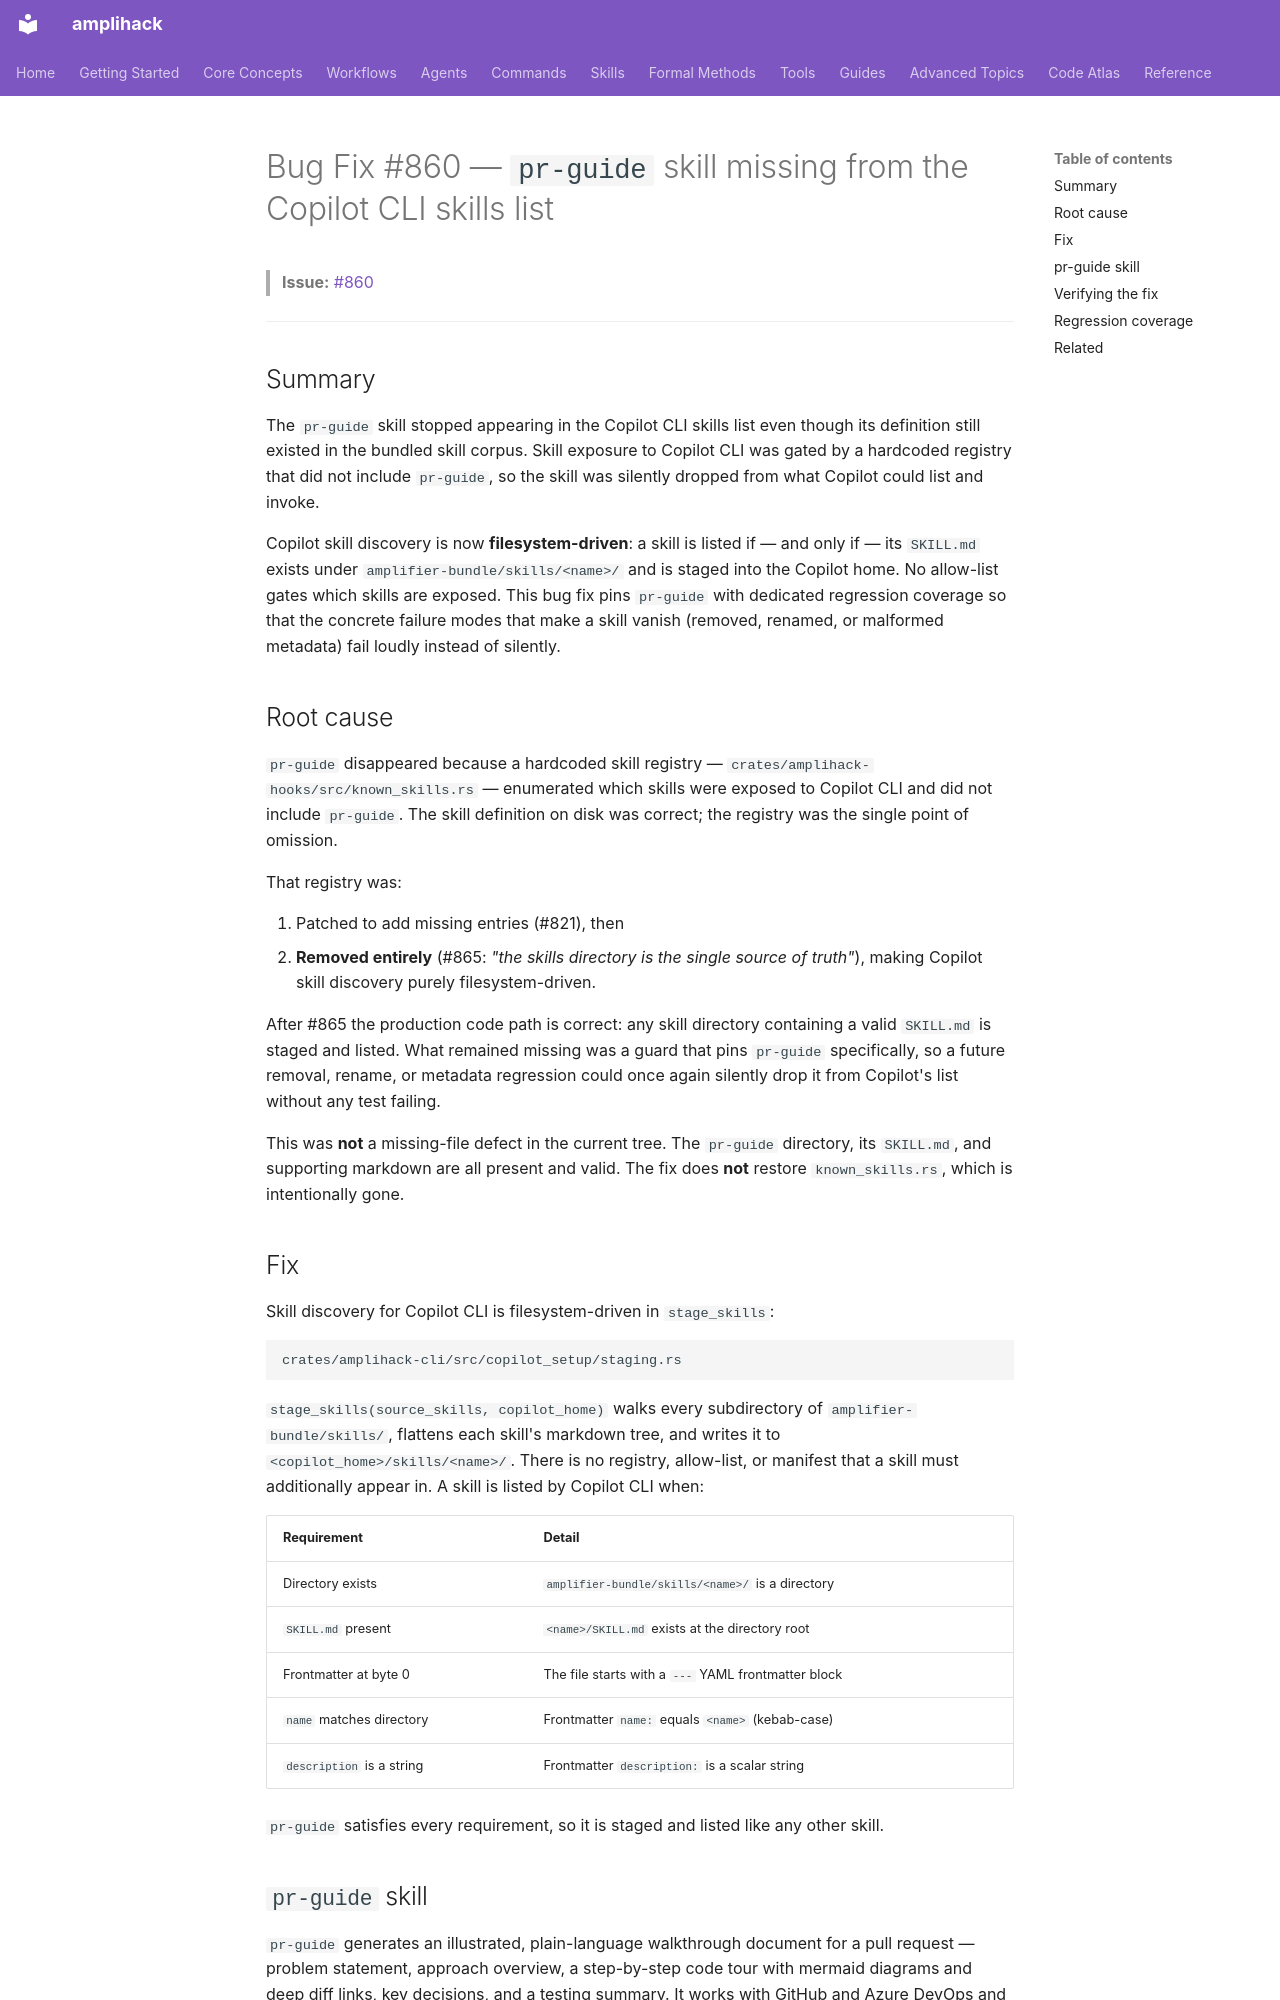

repository: rysweet/amplihack-rs · page: bugfixes/bugfix-860-pr-guide-skill-listing/index.html · generator: mkdocs

# Bug Fix #860 — `pr-guide` skill missing from the Copilot CLI skills list

> **Issue:** [#860](https://github.com/rysweet/amplihack-rs/issues/860)

---

## Summary

The `pr-guide` skill stopped appearing in the Copilot CLI skills list even
though its definition still existed in the bundled skill corpus. Skill exposure
to Copilot CLI was gated by a hardcoded registry that did not include
`pr-guide`, so the skill was silently dropped from what Copilot could list and
invoke.

Copilot skill discovery is now **filesystem-driven**: a skill is listed if — and
only if — its `SKILL.md` exists under `amplifier-bundle/skills/<name>/` and is
staged into the Copilot home. No allow-list gates which skills are exposed. This
bug fix pins `pr-guide` with dedicated regression coverage so that the concrete
failure modes that make a skill vanish (removed, renamed, or malformed metadata)
fail loudly instead of silently.

## Root cause

`pr-guide` disappeared because a hardcoded skill registry —
`crates/amplihack-hooks/src/known_skills.rs` — enumerated which skills were
exposed to Copilot CLI and did not include `pr-guide`. The skill definition on
disk was correct; the registry was the single point of omission.

That registry was:

1. Patched to add missing entries (#821), then
2. **Removed entirely** (#865: _"the skills directory is the single source of
   truth"_), making Copilot skill discovery purely filesystem-driven.

After #865 the production code path is correct: any skill directory containing a
valid `SKILL.md` is staged and listed. What remained missing was a guard that
pins `pr-guide` specifically, so a future removal, rename, or metadata
regression could once again silently drop it from Copilot's list without any
test failing.

This was **not** a missing-file defect in the current tree. The `pr-guide`
directory, its `SKILL.md`, and supporting markdown are all present and valid.
The fix does **not** restore `known_skills.rs`, which is intentionally gone.

## Fix

Skill discovery for Copilot CLI is filesystem-driven in `stage_skills`:

```text
crates/amplihack-cli/src/copilot_setup/staging.rs
```

`stage_skills(source_skills, copilot_home)` walks every subdirectory of
`amplifier-bundle/skills/`, flattens each skill's markdown tree, and writes it to
`<copilot_home>/skills/<name>/`. There is no registry, allow-list, or manifest
that a skill must additionally appear in. A skill is listed by Copilot CLI when:

| Requirement | Detail |
| --- | --- |
| Directory exists | `amplifier-bundle/skills/<name>/` is a directory |
| `SKILL.md` present | `<name>/SKILL.md` exists at the directory root |
| Frontmatter at byte 0 | The file starts with a `---` YAML frontmatter block |
| `name` matches directory | Frontmatter `name:` equals `<name>` (kebab-case) |
| `description` is a string | Frontmatter `description:` is a scalar string |

`pr-guide` satisfies every requirement, so it is staged and listed like any
other skill.
